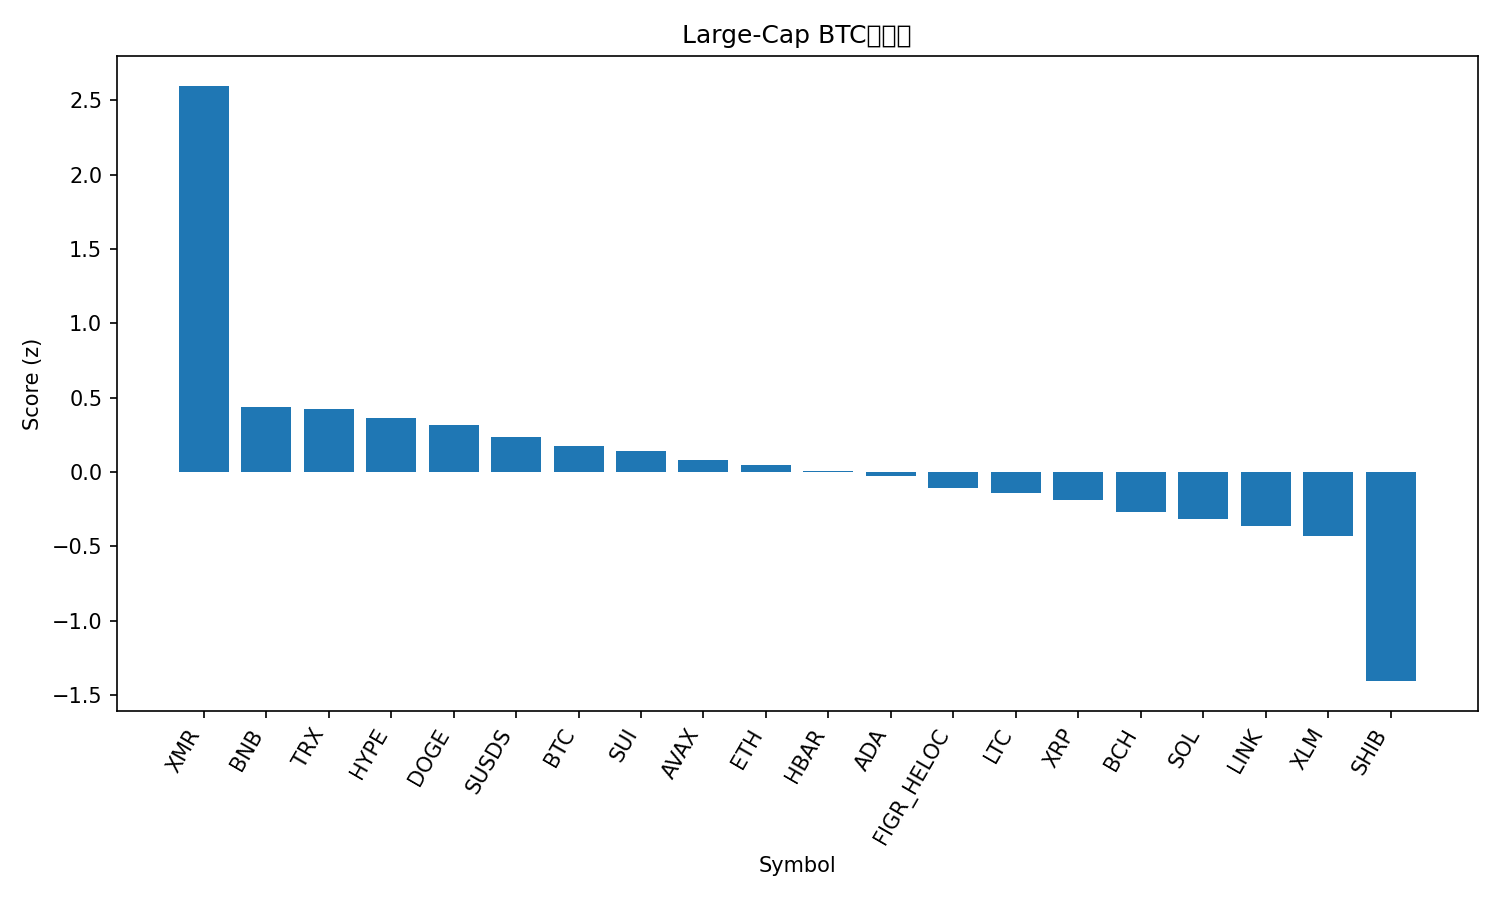

Values plotted in this chart, from the file beside it:
rank, name, symbol, price_btc, price_usd, pct_1h_btc, pct_24h_btc, pct_7d_btc, market_cap_rank, market_cap_usd, volume_usd, score
1, Monero, XMR, 0.005318, 472.0, 0.6205, 2.976, 16.1, 22, 8722704012, 218223259, 2.599
2, BNB, BNB, 0.009675, 858.7, 0.1673, 0.09102, -2.681, 4, 118296635390, 661113230, 0.4366
3, TRON, TRX, 3.22e-06, 0.2854, -0.1091, 1.568, 4.899, 8, 27025790250, 491085442, 0.4227
4, Hyperliquid, HYPE, 0.0002741, 24.33, 0.5642, -2.192, -15.36, 27, 6590664070, 156295416, 0.3667
5, Dogecoin, DOGE, 1.49e-06, 0.132, 0.1884, -0.5155, -2.799, 10, 22172729409, 543012688, 0.3165
6, sUSDS, SUSDS, 1.214e-05, 1.078, 0.1051, -0.5558, 1.778, 34, 4739122737, 9694617, 0.2342
7, Bitcoin, BTC, 1.0, 88733, 0.0, 0.0, 0.0, 1, 1771981975645, 17966639494, 0.1736
8, Sui, SUI, 1.651e-05, 1.47, 0.2198, -1.002, -7.42, 31, 5469731279, 342332928, 0.1436
9, Avalanche, AVAX, 0.0001381, 12.26, 0.1532, -0.8538, -5.645, 32, 5263108498, 170436689, 0.08298
10, Ethereum, ETH, 0.03379, 2999, 0.007952, -0.2896, -2.274, 2, 362167604531, 8474359736, 0.04893
11, Hedera, HBAR, 1.27e-06, 0.1128, 0.107, -0.6486, -6.91, 33, 4824395642, 81403716, 0.009778
12, Cardano, ADA, 4.18e-06, 0.3713, 0.2827, -2.117, -7.597, 12, 13610209325, 353081538, -0.02415
13, Figure Heloc, FIGR_HELOC, 1.159e-05, 1.021, 0.0, -1.252, 4.496, 11, 14559285474, 237970, -0.1089
14, Litecoin, LTC, 0.000873, 77.48, -0.06326, -0.2451, -2.659, 30, 5939054158, 301107647, -0.1412
15, XRP, XRP, 2.18e-05, 1.93, 0.01273, -1.107, -2.405, 5, 117261482306, 2365108883, -0.1913
16, Bitcoin Cash, BCH, 0.006625, 588, -0.01779, -1.54, 2.62, 14, 11742280802, 250363714, -0.2658
17, Solana, SOL, 0.001417, 125.8, -0.04956, -0.9896, -3.361, 7, 70731785744, 2037860313, -0.3161
18, Chainlink, LINK, 0.000142, 12.6, -0.02413, -1.072, -6.326, 21, 8923612570, 272883176, -0.3647
19, Stellar, XLM, 2.45e-06, 0.2178, 0.01983, -1.669, -6.36, 26, 7065247443, 92378426, -0.4326
20, Shiba Inu, SHIB, 8.3011e-11, 7.37e-06, -0.3469, -2.154, -9.379, 35, 4342961645, 71648274, -1.407
21, Zcash, ZEC, 0.004931, 437.6, -0.436, -3.467, 3.307, 25, 7197623167, 341777571, -1.644
